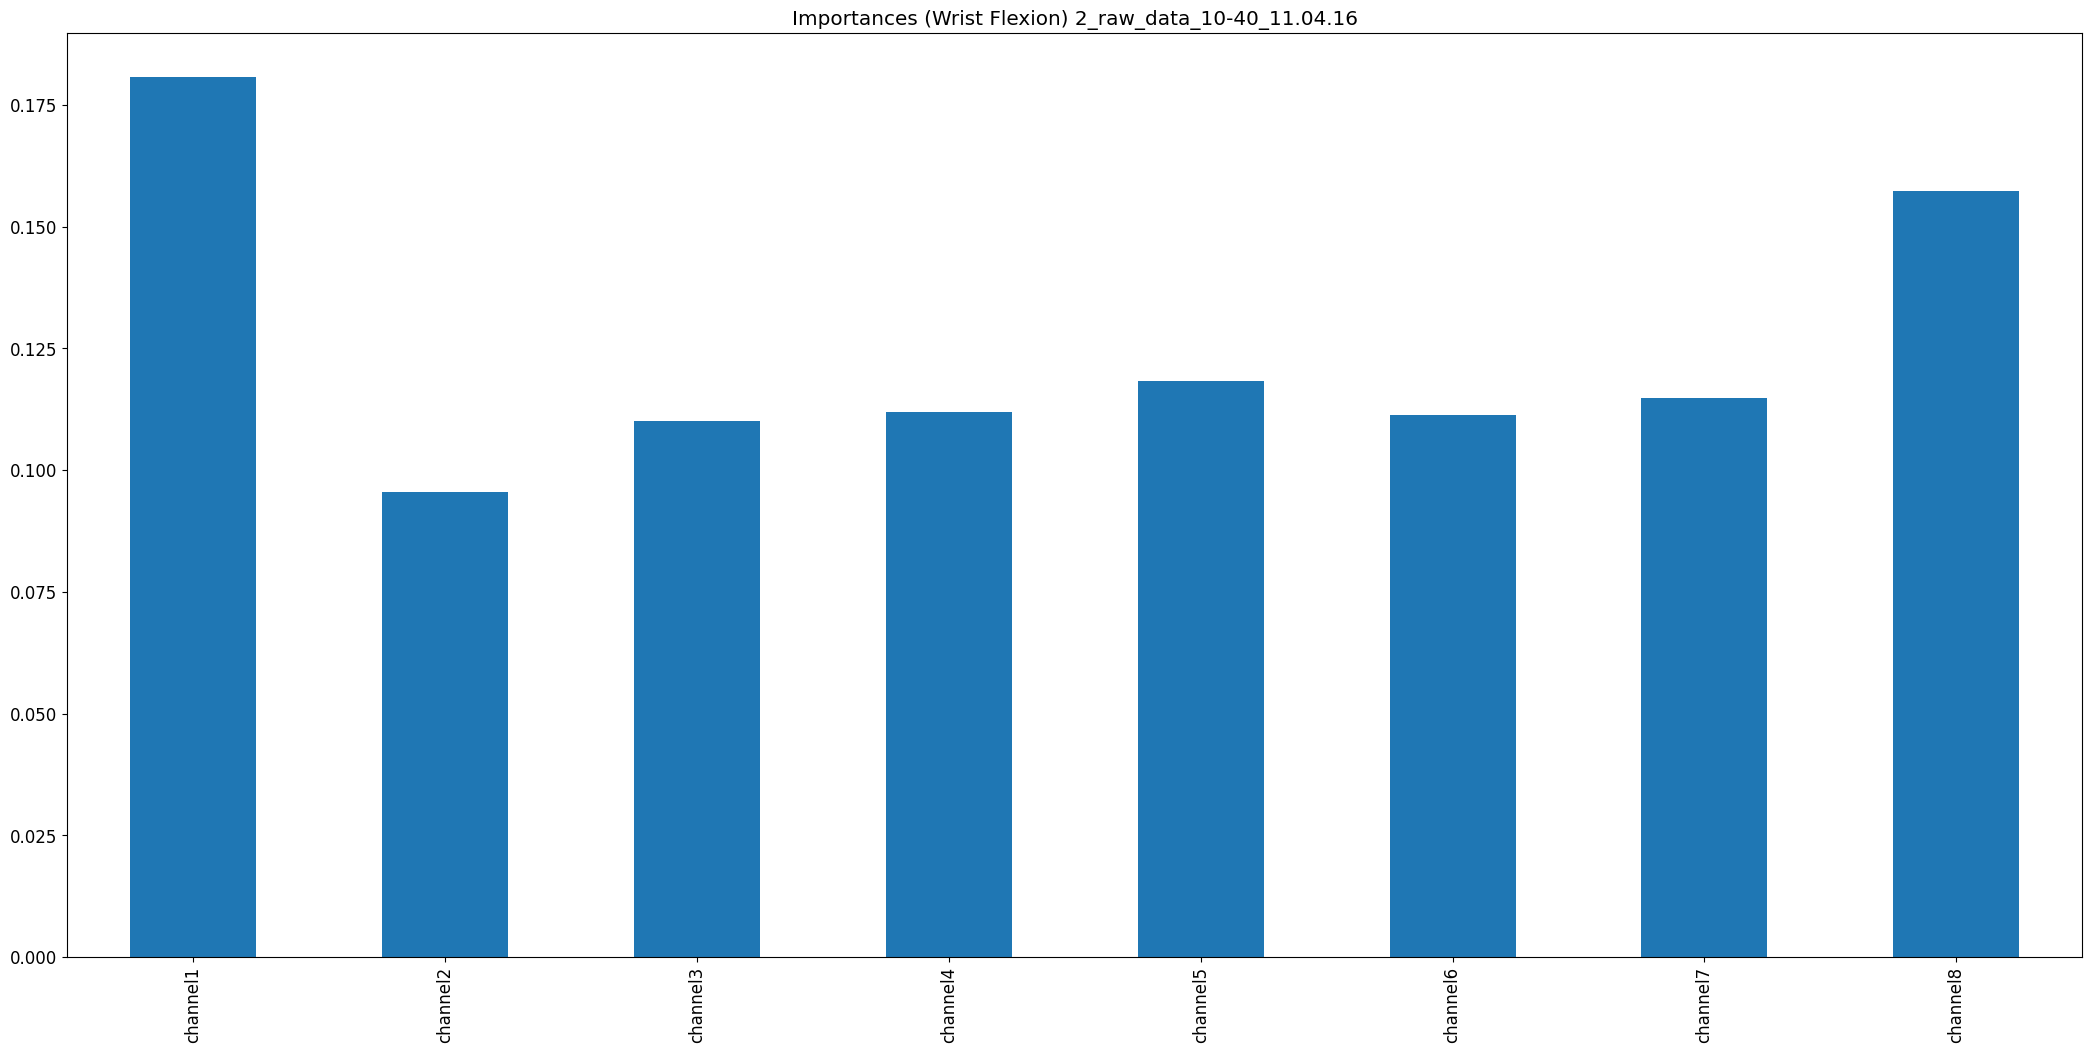

The table this chart was drawn from, first rows:
, 0
channel1, 0.1808
channel2, 0.09546
channel3, 0.11
channel4, 0.1119
channel5, 0.1184
channel6, 0.1113
channel7, 0.1148
channel8, 0.1573
